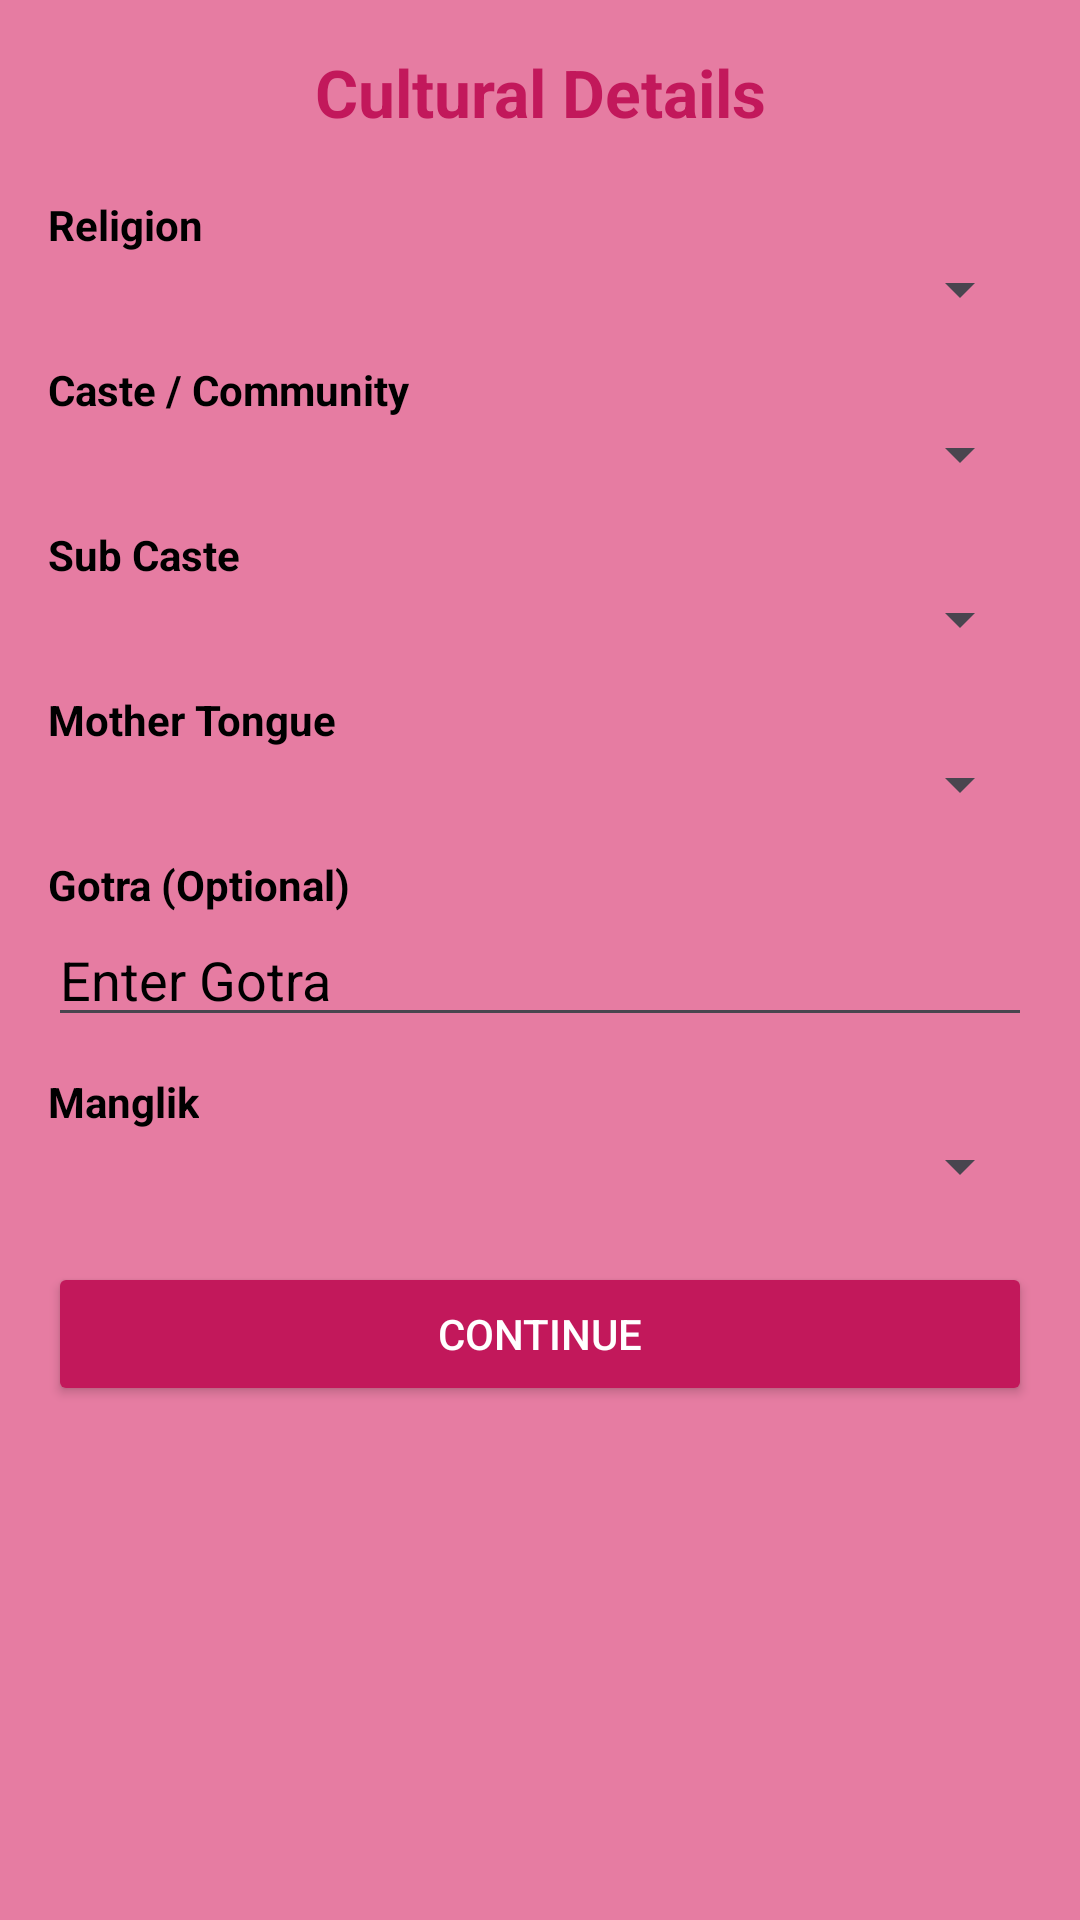

Android layout source for this screen:
<!-- AndroidManifest.xml: application theme Theme.SathiHub -->
<!-- res/layout/activity_religious.xml -->
<?xml version="1.0" encoding="utf-8"?>
<ScrollView xmlns:android="http://schemas.android.com/apk/res/android"
    android:layout_width="match_parent"
    android:layout_height="match_parent"
    android:background="#E67CA2"
    android:padding="16dp">

    <LinearLayout
        android:layout_width="match_parent"
        android:layout_height="wrap_content"
        android:orientation="vertical">

        
        <TextView
            android:layout_width="match_parent"
            android:layout_height="wrap_content"
            android:text="Cultural Details"
            android:textSize="22sp"
            android:textStyle="bold"
            android:textColor="#C2185B"
            android:gravity="center"
            android:layout_marginBottom="20dp"/>

        
        <TextView
            android:layout_width="wrap_content"
            android:layout_height="wrap_content"
            android:text="Religion"
            android:textColor="@color/black"
            android:textStyle="bold"/>

        <Spinner
            android:id="@+id/spReligion"
            android:layout_width="match_parent"
            android:layout_height="wrap_content"
            android:layout_marginBottom="12dp"/>

        
        <TextView
            android:layout_width="wrap_content"
            android:layout_height="wrap_content"
            android:text="Caste / Community"
            android:textColor="@color/black"
            android:textStyle="bold"/>

        <Spinner
            android:id="@+id/spCaste"
            android:layout_width="match_parent"
            android:layout_height="wrap_content"
            android:layout_marginBottom="12dp"/>

        
        <TextView
            android:layout_width="wrap_content"
            android:layout_height="wrap_content"
            android:text="Sub Caste"
            android:textColor="@color/black"
            android:textStyle="bold"/>

        <Spinner
            android:id="@+id/spSubCaste"
            android:layout_width="match_parent"
            android:layout_height="wrap_content"
            android:layout_marginBottom="12dp"/>

        
        <TextView
            android:layout_width="wrap_content"
            android:layout_height="wrap_content"
            android:text="Mother Tongue"
            android:textColor="@color/black"
            android:textStyle="bold"/>

        <Spinner
            android:id="@+id/spMotherTongue"
            android:layout_width="match_parent"
            android:layout_height="wrap_content"
            android:layout_marginBottom="12dp"/>

        
        <TextView
            android:layout_width="wrap_content"
            android:layout_height="wrap_content"
            android:text="Gotra (Optional)"
            android:textColor="@color/black"
            android:textStyle="bold"/>

        <EditText
            android:id="@+id/etGotra"
            android:layout_width="match_parent"
            android:layout_height="wrap_content"
            android:hint="Enter Gotra"
            android:textColorHint="@color/black"
            android:textColor="@color/black"
            android:layout_marginBottom="12dp"/>

        
        <TextView
            android:layout_width="wrap_content"
            android:layout_height="wrap_content"
            android:text="Manglik"
            android:textColor="@color/black"
            android:textStyle="bold"/>

        <Spinner
            android:id="@+id/spManglik"
            android:layout_width="match_parent"
            android:layout_height="wrap_content"
            android:layout_marginBottom="20dp"/>

        
        <Button
            android:id="@+id/btnContinue"
            android:layout_width="match_parent"
            android:layout_height="wrap_content"
            android:text="Continue"
            android:textColor="#FFFFFF"
            android:backgroundTint="#C2185B"/>

    </LinearLayout>
</ScrollView>
<!-- resources referenced by this layout -->
<resources>
  <style name="Theme.SathiHub" parent="Base.Theme.SathiHub" />
  <style name="Base.Theme.SathiHub" parent="Theme.Material3.DayNight.NoActionBar">
          
          
      </style>
  <!-- not gathered from this repository: default colours our renderer supplied (Android Studio template values) -->
  <color name="black">#FF000000</color>
</resources>
